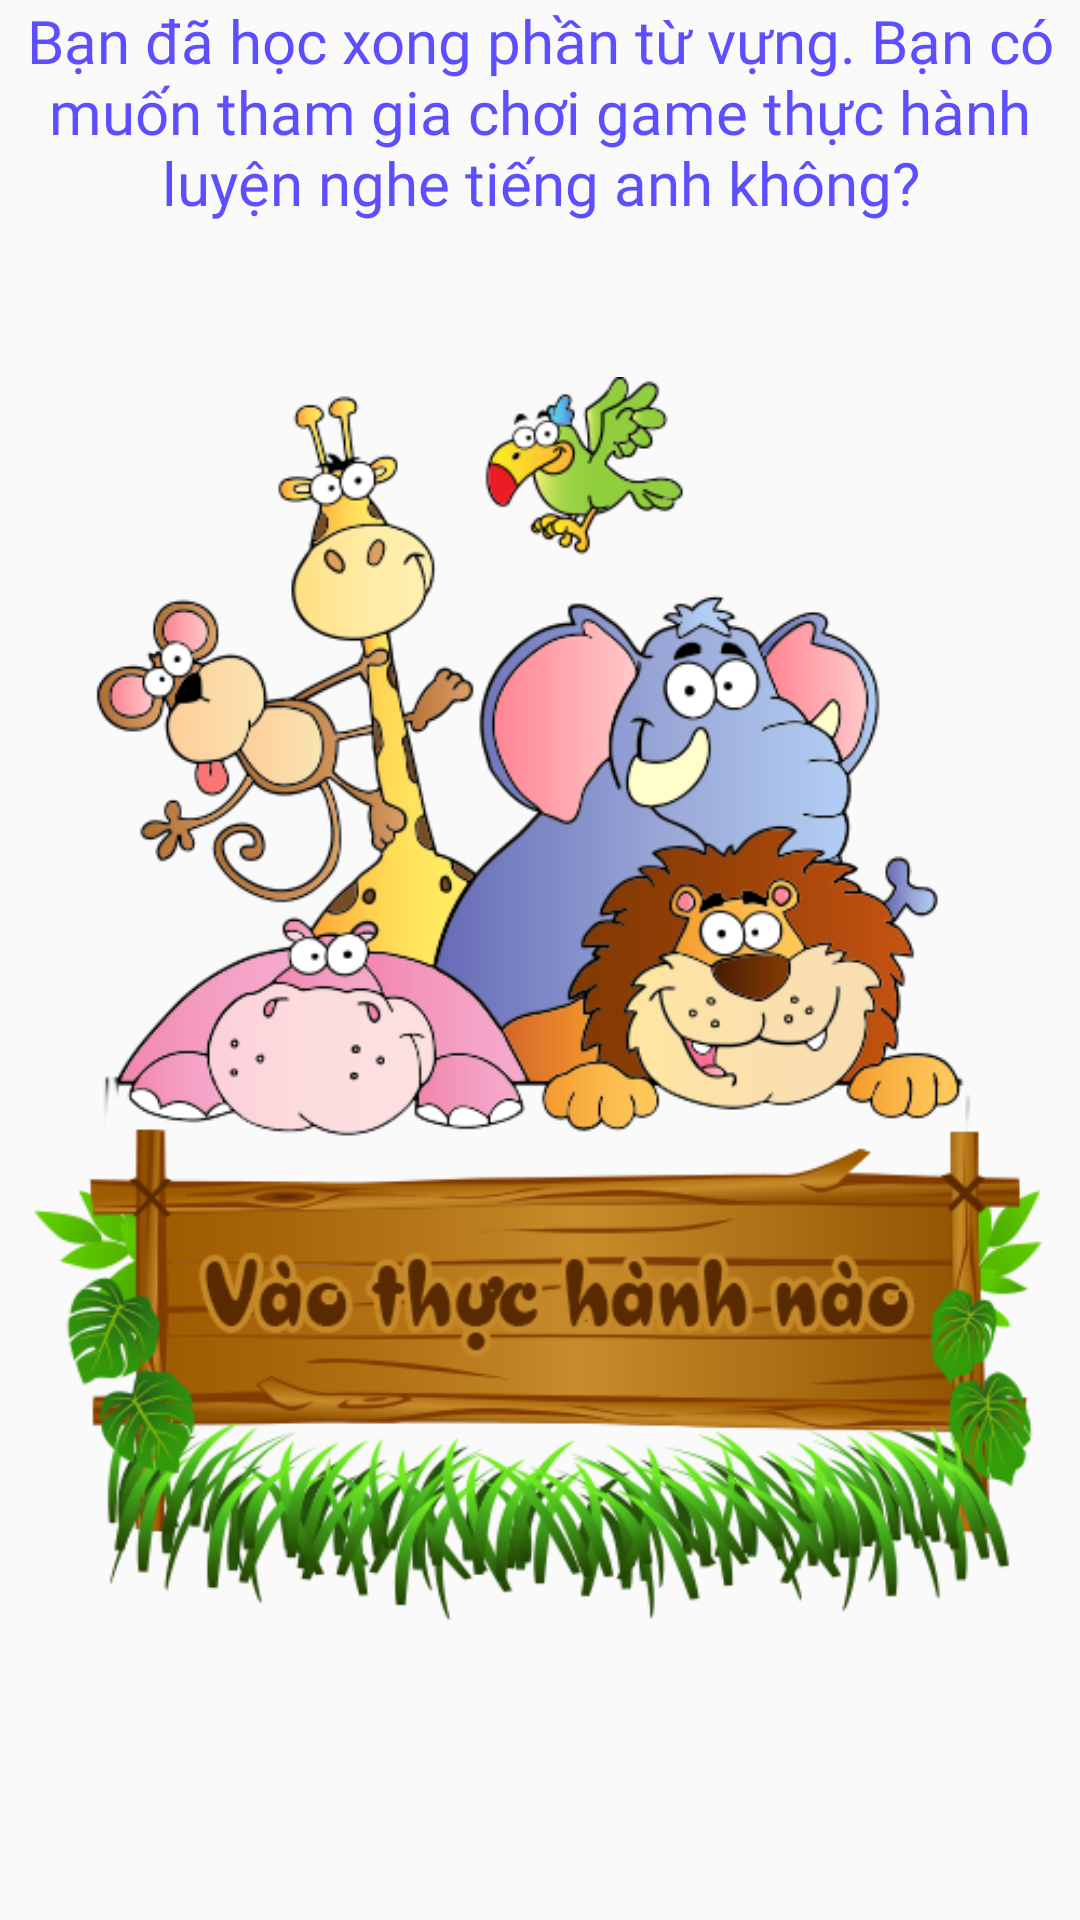

The Android layout XML behind this screen, and the referenced resources:
<!-- AndroidManifest.xml: application theme Theme.AppCompat.Light.NoActionBar -->
<!-- res/layout/fragment_choose_pratice.xml -->
<?xml version="1.0" encoding="utf-8"?>
<LinearLayout
    xmlns:android="http://schemas.android.com/apk/res/android"
    xmlns:app="http://schemas.android.com/apk/res-auto"
    android:layout_width="match_parent"
    android:layout_height="match_parent"
    android:orientation="vertical"
    android:layout_margin="16dp"
    android:id="@+id/fragment_choose_practice">

    <TextView
        android:id="@+id/lblThongBao"
        android:layout_width="match_parent"
        android:layout_height="wrap_content"
        android:fontFamily="@font/cookies"
        android:text="@string/goto_practice"
        android:textColor="#5d4FFF"
        android:textSize="20sp"
        android:layout_gravity="center"
        android:gravity="center"
        app:layout_constraintTop_toTopOf="parent" />


    <RelativeLayout
        android:layout_width="match_parent"
        android:layout_height="match_parent">

        <ImageButton
            android:id="@+id/btnGoToGame"
            android:layout_width="wrap_content"
            android:layout_height="wrap_content"
            android:background="@android:color/transparent"
            android:scaleType="fitCenter"
            android:src="@drawable/board"
            android:layout_marginTop="-127dp"
            android:layout_below="@id/imgUpGoToGame"
            />

        <ImageView
            android:id="@+id/imgUpGoToGame"
            android:layout_width="wrap_content"
            android:layout_height="wrap_content"
            android:scaleType="fitCenter"
            android:src="@drawable/animal" />

    </RelativeLayout>

</LinearLayout>
<!-- resources referenced by this layout -->
<resources>
  <!-- drawable animal: png bitmap (drawable, 98754 bytes) -->
  <!-- drawable board: png bitmap (drawable, 86628 bytes) -->
  <string name="goto_practice">Bạn đã học xong phần từ vựng. Bạn có muốn tham gia chơi game thực hành luyện nghe tiếng anh không?</string>
</resources>
